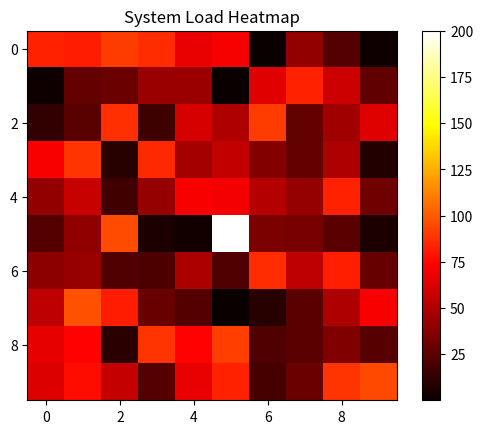

Python code for this plot:
"""
IX-AcidBurn Heatmap Visualizer

Provides dynamic system and process-level heatmap overlays to identify
high-load areas, thermal signatures, or vectorized AI resource distribution.
"""

import random
import numpy as np
import matplotlib.pyplot as plt

class HeatmapVisualizer:
    def __init__(self, grid_size=(10, 10)):
        self.grid_size = grid_size
        self.grid = np.zeros(grid_size)

    def generate_mock_data(self):
        self.grid = np.random.rand(*self.grid_size) * 100

    def inject_hotspot(self, x: int, y: int, intensity: float = 100.0):
        if 0 <= x < self.grid_size[0] and 0 <= y < self.grid_size[1]:
            self.grid[x][y] = intensity

    def display_heatmap(self, title="System Load Heatmap"):
        plt.imshow(self.grid, cmap='hot', interpolation='nearest')
        plt.title(title)
        plt.colorbar()
        plt.show()

# Example usage
if __name__ == "__main__":
    viz = HeatmapVisualizer()
    viz.generate_mock_data()
    viz.inject_hotspot(5, 5, 200)
    viz.display_heatmap()
